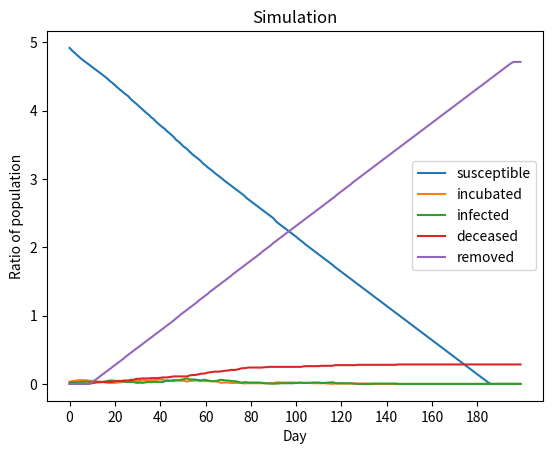

Write the Python code that produced this figure.
import random 
import numpy as np
import json
import  pandas as pd
import matplotlib.pyplot as plt
from scipy.stats import lognorm, bernoulli
from itertools import combinations

SUSCEPTIBLE = 0
INCUBATED = 1
INFECTED = 2
VACCINATED = 3
REMOVED = 4
RECOVERED = 4
IMMUNE = 4
DECEASED = 5

class Agent:
    def __init__(self, id, scalar_factors=None):
        self.id = id
        self.family_members = []
        self.acquaintances = []
        self.status = SUSCEPTIBLE
        self.incubation_days_left = 0 
        self.infection_days_left = 0
        self.vaccination_wait_days_left = 0
        if scalar_factors is None:
            self.scalar_factors = {}
        else:
            self.scalar_factors = scalar_factors
        
    
    def start_incubation(self, incubation_period):
        '''
        Start an agent's incubation period, with the period time given by a generator function.
        The period generator function wraps around a random function that generates a scalar value.
        
        '''
        self.status = INCUBATED
        self.incubation_days_left = incubation_period

    
    def start_infection(self, infection_period):
        '''
        Start an agent's infection period, with the period time given by a generator function.
        The period generator function wraps around a random function that generates a scalar value.
        '''
        self.status = INFECTED
        self.infection_days_left = infection_period
    
        
    def update_status(self, 
                      infection_period,
                      fatality
    ): 
        '''
        If agent is still INCUBATED, decrease their incubation time by 1 unit. If agent has finished their incubation period, they will be moved to INFECTED status. 
        '''
        
        if self.status == INFECTED and self.infection_days_left <= 0:
            if fatality == True:
                self.status = DECEASED
            else:
                self.status = RECOVERED
            
            
        elif self.status == INCUBATED:
            self.incubation_days_left -= 1
            if self.incubation_days_left <= 0:
                self.start_infection(infection_period)
                
                
        elif self.status == VACCINATED:
            if self.vaccination_wait_days_left <= 0:
                self.status = IMMUNE
            else:
                self.vaccination_wait_days_left -= 1


class EdgeSampler:
    def __init__(self,
                 agents: list[Agent],
                 non_hh_contact_matrix,
                 ):
        # contact_matrix = {
        #     "scalar_factor": "age_group",
        #     "values": {
        #         "children": {"children": 0.2, 
        #                      "adolescent": 0.6, 
        #                      "adult": 0.4},
        #         "adolescent": {"children": 0.6,
        #                        "adolescent": 0.5,
        #                        "adult": 0.1},
        #         "adult": {"children": 0.4,
        #                   "adolescent": 0.1,
        #                   "adult": 0.3}
        #     }
        # }
        
        
        self.contact_matrix = non_hh_contact_matrix
        self.hh_dict = {}
        self.non_hh_dict = {}
        self.scalar_factor = self.contact_matrix["scalar_factor"]
        self.factor_array = [0] * len(agents)
        
        for index, agent in enumerate(agents):
            self.factor_array[index] = agent.scalar_factors[self.scalar_factor]
        
        
        for index, agent in enumerate(agents):    
            self.hh_dict[index] = agent.family_members
            self.non_hh_dict[index] = {}
            for acquaintance_index in agent.acquaintances:
                acquaintance_factor = self.factor_array[acquaintance_index]
                if acquaintance_factor not in self.non_hh_dict[index]:
                    self.non_hh_dict[index][acquaintance_factor] = list()
                self.non_hh_dict[index][acquaintance_factor].append(acquaintance_index)


    def sample_edges(self):
        edge = {}
        for index in self.hh_dict:
            edge[index] = {}
            edge[index]["family_members"] = self.hh_dict[index]
        for index in self.non_hh_dict:
            for target_factor_value in self.non_hh_dict[index]:
                n_of_contacts = np.random.poisson(self.contact_matrix["values"][self.factor_array[index]][target_factor_value])
                if n_of_contacts > len(self.non_hh_dict[index][target_factor_value]):
                    n_of_contacts = len(self.non_hh_dict[index][target_factor_value])
                    
                edge[index]["acquaintances"] = random.sample(self.non_hh_dict[index][target_factor_value], n_of_contacts)
        return edge


class WeightSampler:
    def __init__(self,
                 weight_dist):
        self.weight_dist = weight_dist

    def sample_weights(self, edge):
        weight = {}
        for index in edge:
            weight[index] = {}
            for connection_type in edge[index]:
                for target in edge[index][connection_type]:
                    weight[index][target] = random.choices(self.weight_dist[connection_type]["values"],
                                                           self.weight_dist[connection_type]["weights"])[0]
        return weight


class DiseaseSimulation:
    def __init__(self,
                 agents: list[Agent],
                 n_days: int,
                 edge_sampler: EdgeSampler,
                 weight_sampler: WeightSampler,
                 disease,
                 vaccine
                 ):
        self.result_df = None
        self.agents = agents
        self.n_days = n_days
        self.disease = disease
        self.edge_sampler = edge_sampler
        self.weight_sampler = weight_sampler
        self.vaccine = vaccine
    
    
    def initialize_seed_cases(self, n_seed_cases):
        seed_indices  = random.sample(list(range(0, len(self.agents))), n_seed_cases)
        # Update seed cases
        for seed_index in seed_indices:
            self.agents[seed_index].start_infection(self.disease.generate_infection_period())
    
    
    def run_simulation(self):
        res = pd.DataFrame({"day": [],
                        "susceptible": [],
                        "incubated": [],
                        "infected": [],
                        "vaccinated": [],
                        "removed": [],
                        "deceased": [],})
        res.set_index("day", inplace=True)
    
        for day in range(self.n_days):
            # Establish edges and weights
            edge = self.edge_sampler.sample_edges()
            weight = self.weight_sampler.sample_weights(edge=edge)
            daily_infected=[]
            # Iterate through all agents in the system
            for agent_index, agent in enumerate(self.agents):
                
                # If this agent is still infectious
                if agent.status == INFECTED and agent.infection_days_left > 0:
                    # print(agent_index)
                    # iterate through their contacts
                    for contact_type in edge[agent_index]:
                        for contact_index in edge[agent_index][contact_type]:
                            contact = agents[contact_index]
                            if contact.status == SUSCEPTIBLE:
                                prob = self.disease.pr_base * weight[agent_index][contact_index]
                                if bernoulli.rvs(prob) == 1:
                                    contact.start_incubation(self.disease.generate_incubation_period())
                    agent.infection_days_left -= 1
                    daily_infected.append(agent)
                    # print(daily_infected)
                else:
                    agent.update_status(self.disease.generate_infection_period(),
                                        self.disease.generate_fatality())
            
            self.ring_based_vaccination(edge,weight,daily_infected)
            status_count = [0, 0, 0, 0, 0, 0]
            # Count the number of agents having the same status.
            for agent in self.agents:
                status_count[agent.status] += 1
                
            
            today = pd.DataFrame([{"day": day,
                                "susceptible": status_count[SUSCEPTIBLE],
                                "incubated": status_count[INCUBATED],
                                "infected": status_count[INFECTED],
                                "vaccinated": status_count[VACCINATED],
                                "removed": status_count[REMOVED],
                                "deceased": status_count[DECEASED],

                                }]) 
            res = pd.concat([res, today],ignore_index=True)
        return res
    
    def ring_based_vaccination(self,edge,weight,daily_infected):
        contacts=[]
        contacts_of_contacts=[]
        risk={}
        for  agent in daily_infected:
            for contact_type in edge[agent.id]:
                for contact_index in edge[agent.id][contact_type]:
                    contact = agents[contact_index]
                    if contact.status == SUSCEPTIBLE:
                        prob = self.disease.pr_base * weight[agent.id][contact_index]
                        risk[contact_index]=prob
                        contacts.append(contact)

        for  c in contacts:
            for cc_type in edge[c.id]:
                for cc_index in edge[c.id][cc_type]:
                    cc = agents[cc_index]
                    contacts_of_contacts.append(cc)
                    if cc.status == SUSCEPTIBLE:
                        prob = self.disease.pr_base * weight[c.id][cc_index] * risk[c.id]
                        risk[cc_index]=prob
        risk_sorted = dict(sorted(risk.items(), key=lambda item: item[1]))
        vax_used = 0
        for i in risk_sorted:
            if vax_used < self.vaccine.num_vaccine:
                if bernoulli.rvs(self.vaccine.reach_rate, 1 - self.vaccine.reach_rate) == 1:
                    # print(self.agents[i].id)
                    if self.agents[i].status == INCUBATED:
                        if bernoulli.rvs(self.effciency, 1 - self.vaccine.effciency) == 1:
                            self.agents[i].status = VACCINATED
                            self.agents[i].vaccination_wait_days_left= self.vaccine.immune_period
                    elif self.agents[i].status == SUSCEPTIBLE:
                        self.agents[i].status = VACCINATED
                        self.agents[i].vaccination_wait_days_left= self.vaccine.immune_period
                    vax_used = vax_used + 1

            if vax_used >= self.vaccine.num_vaccine:
                break
        
        remaining_vaccines = self.vaccine.num_vaccine - vax_used
        #randomly vaccinate the rest of the population
        if remaining_vaccines > 0:
            for i in range(len(agents)):
                if self.agents[i].status == SUSCEPTIBLE:
                    self.agents[i].status = VACCINATED
                    self.agents[i].vaccination_wait_days_left= self.vaccine.immune_period
                    remaining_vaccines = remaining_vaccines - 1
                if remaining_vaccines == 0:
                    break


class Ebola:
    def __init__(self):
        self.pr_base = 0.01962 
    
    
    def generate_incubation_period(self):
        return lognorm.rvs(s=0.284, scale=np.exp(2.446))
    
    
    def generate_infection_period(self):
        return lognorm.rvs(s=0.1332, scale=np.exp(2.2915))
    
    
    def generate_fatality(self):
        return bernoulli.rvs(0.85)

class Vaccine:
    def __init__(self, num_vaccine, effciency, reach_rate, immune_period):
        self.num_vaccine = num_vaccine
        self.effciency = effciency
        self.reach_rate = reach_rate
        self.immune_period = immune_period


class Population:
    def __init__(self,
                 N,
                 family_size,
                 acquaintance_size,
                 scalar_factors_distribution):
        self.n_population = N
        self.family_size = family_size
        self.acquaintance_size = acquaintance_size
        self.scalar_factors_distribution = scalar_factors_distribution
        
    
    
    def population_sample(self):
        agents = []
        for index in range(self.n_population):
            agents.append(Agent(index))
            
        # scalar_factors sampling
        for scalar_factor in self.scalar_factors_distribution:
            for agent in agents:
                agent.scalar_factors[scalar_factor] = None
                agent.scalar_factors[scalar_factor] = random.choices(
                    self.scalar_factors_distribution[scalar_factor]["values"],
                    self.scalar_factors_distribution[scalar_factor]["weights"]
                )[0]
        
        # Household 
        random_list = list(range(self.n_population))
        np.random.shuffle(random_list)
        left = 0
        family_index = 0
        count = 0
        while left < self.n_population:
            
            right = left + 1 + np.random.poisson(lam=self.family_size)
            if right >= self.n_population:
                right = self.n_population
            family_member_indices = random_list[left:right]
            for family_member_index in family_member_indices:
                # Attribute: family_members
                agents[family_member_index].family_members = family_member_indices.copy()
                agents[family_member_index].family_members.remove(family_member_index)
                
                possible_acquaintances = random_list[:left] + random_list[right:]
                num_of_acquaintances = np.random.poisson(lam=self.acquaintance_size)
                acquaintances = random.sample(possible_acquaintances, num_of_acquaintances)
                agents[family_member_index].acquaintances = acquaintances
                
            left = right
        
        return agents


# Scalar factors: age, sex, age group...
scalar_factors_distribution = {
    "age_group": {
        "values": ["children", "adolescent", "adult"],
        "weights": [0.33,0.33,0.33]
    }
}

pop = Population(N=1000, 
                 family_size=4, 
                 acquaintance_size=10,
                 scalar_factors_distribution=scalar_factors_distribution)

agents = pop.population_sample()

# Contact matrix for non-household contacts between age groups
contact_matrix = {
            "scalar_factor": "age_group",
            "values": {
                "children": {"children": 0.2, 
                             "adolescent": 2.0, 
                             "adult": 1.2},
                "adolescent": {"children": 2.0,
                               "adolescent": 3.6,
                               "adult": 1.5},
                "adult": {"children": 1.2,
                          "adolescent": 1.5,
                          "adult": 5.3}
            }
        }

# EdgeSampler object received original data (agents), as well as derived data, which is non-household contact matrix here
edge_sampler = EdgeSampler(agents,non_hh_contact_matrix=contact_matrix)

# Risk ratios for different type of contacts 
weight_dist = {
    "family_members": {
        "weights": [0.163, 
                       0.403, 
                       0.17, 
                       0.026, 
                       0.1, 
                       0.138],
        "values": [9.7, 
                       8.3,
                       5.6,
                       4.9,
                       1.3,
                       1
                       ]
    },
    "acquaintances": {
        "weights": [1],
        "values": [2.45],
    },  
}

# A WeightSampler object is initialized by weight_dist
weight_sampler = WeightSampler(weight_dist)

# A disease object that contains functions and attributes unique to certain diseases
ebola = Ebola()

# A vaccine object that contains functions and attributes unique to certain vaccination strategies
vaccine = Vaccine(num_vaccine=5, 
                  effciency=0.998, 
                  reach_rate=0.7, 
                  immune_period=9)

# A DiseaseSimulation object that contains initial parameters for a simulation, including demographic data stored in a list of Agent, number of simulation days, EdgeSampler object, WeightSampler object, Disease object and Vaccination object 
simulation = DiseaseSimulation(agents,
                               200,
                               edge_sampler,
                               weight_sampler,
                               ebola,
                               vaccine)

# Initialize seed infectious cases
simulation.initialize_seed_cases(5)
res = simulation.run_simulation()

res.to_csv("result.csv", sep=";")

# print(edge_sampler.non_hh_dict)

plot = res[['susceptible', 'incubated', 'infected', 'deceased', 'removed']].div(200).plot()
plot.set_xlabel("Day")
plot.set_ylabel("Ratio of population")
plot.set_title('Simulation')
plot.set_xticks(range(0, len(res), 20))
plt.show()

